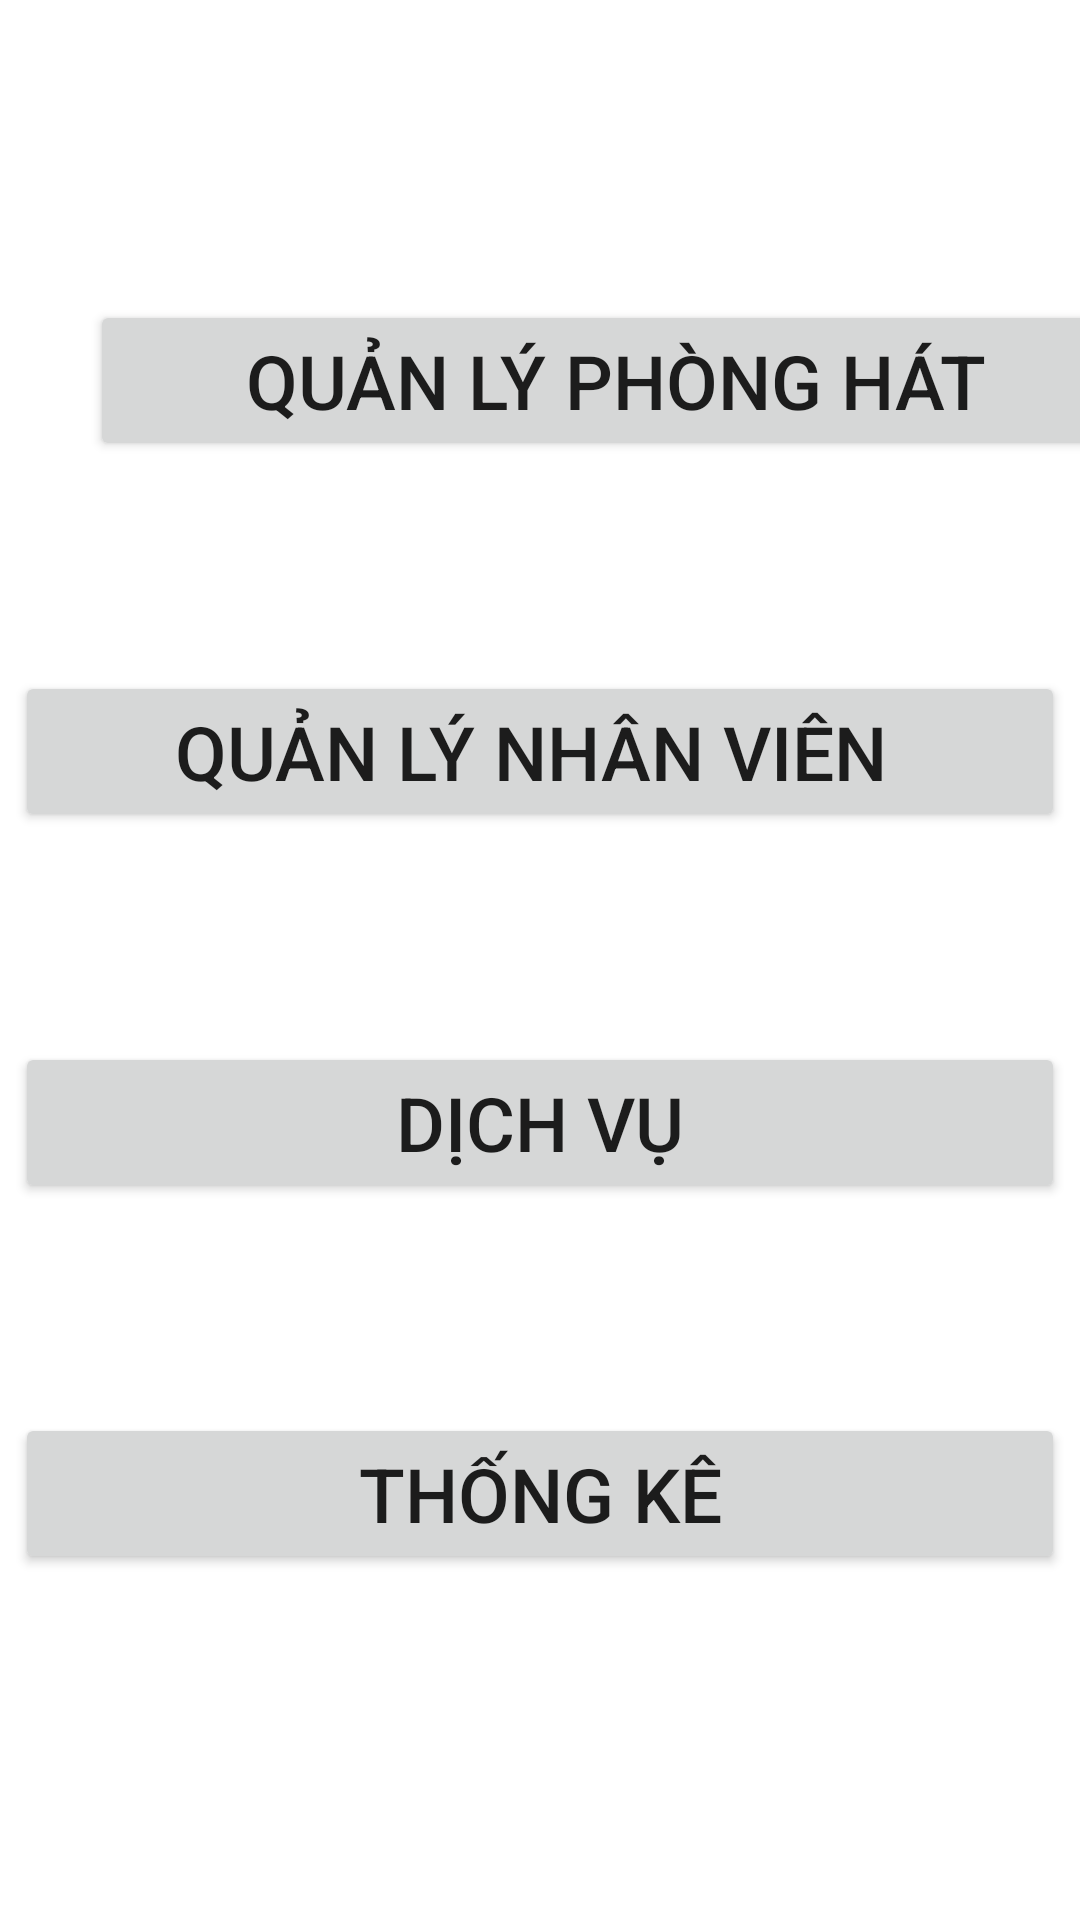

Layout XML and referenced resources for this Android screen:
<!-- AndroidManifest.xml: application theme Theme.ManageKaraoke -->
<!-- res/layout/mn_activity_manager.xml -->
<?xml version="1.0" encoding="utf-8"?>
<LinearLayout
    xmlns:android="http://schemas.android.com/apk/res/android"
    xmlns:app="http://schemas.android.com/apk/res-auto"
    xmlns:tools="http://schemas.android.com/tools"
    android:layout_width="match_parent"
    android:layout_height="match_parent"
    tools:context=".activities.Manager.ManagerActivity"

    android:orientation="vertical"
    tools:ignore="ExtraText">

    <Button
        android:id="@+id/btnManageRoom"
        android:layout_width="350dp"
        android:layout_height="wrap_content"
        android:layout_marginTop="100dp"
        android:layout_marginStart="30dp"
        android:text="QUẢN LÝ PHÒNG HÁT"
        android:textSize="25sp" >
    </Button>>

    <Button
        android:id="@+id/btnManageEmployee"
        android:layout_width="350dp"
        android:layout_height="wrap_content"
        android:layout_marginTop="70dp"
        android:layout_gravity="center"
        android:text="QUẢN LÝ NHÂN VIÊN "
        android:textSize="25sp">
    </Button>

    <Button
        android:id="@+id/btnManageService"
        android:layout_width="350dp"
        android:layout_height="wrap_content"
        android:layout_marginTop="70dp"
        android:layout_gravity="center"
        android:text="DỊCH VỤ"
        android:textSize="25sp">
    </Button>

    <Button
        android:id="@+id/btnStatistical"
        android:layout_width="350dp"
        android:layout_height="wrap_content"
        android:layout_marginTop="70dp"
        android:layout_gravity="center"
        android:text="THỐNG KÊ"
        android:textSize="25sp">
    </Button>


</LinearLayout>
<!-- resources referenced by this layout -->
<resources>
  <style name="Theme.ManageKaraoke" parent="Theme.MaterialComponents.DayNight.DarkActionBar">
          
          <item name="colorPrimary">@color/purple_500</item>
          <item name="colorPrimaryVariant">@color/purple_700</item>
          <item name="colorOnPrimary">@color/white</item>
          
          <item name="colorSecondary">@color/teal_200</item>
          <item name="colorSecondaryVariant">@color/teal_700</item>
          <item name="colorOnSecondary">@color/black</item>
          
          <item name="android:statusBarColor" tools:targetApi="l">?attr/colorPrimaryVariant</item>
          
      </style>
  <!-- not gathered from this repository: default colours our renderer supplied (Android Studio template values) -->
  <color name="purple_500">#FF6200EE</color>
  <color name="purple_700">#FF3700B3</color>
  <color name="teal_200">#FF03DAC5</color>
  <color name="teal_700">#FF018786</color>
  <color name="black">#FF000000</color>
  <color name="white">#FFFFFFFF</color>
</resources>
